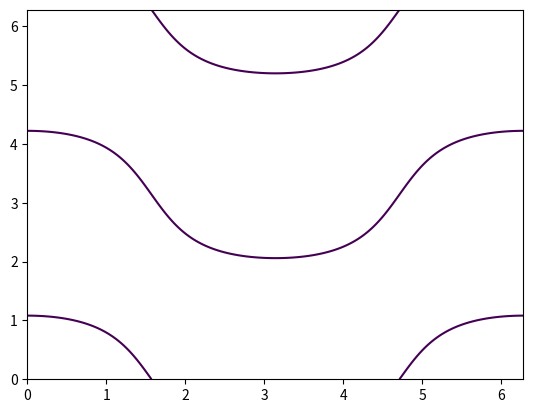
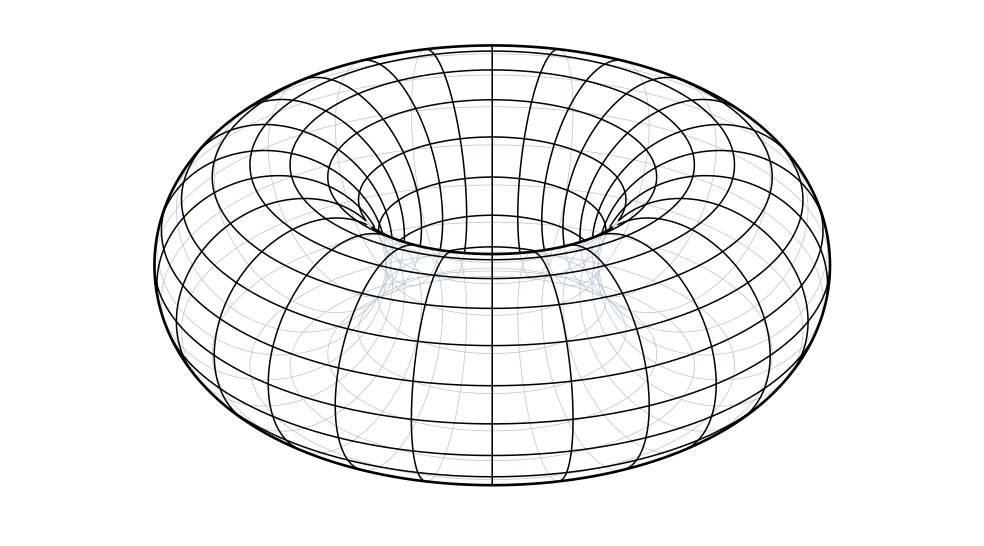

Recreate these plots in Python, in order. (Note: this script raises an exception after producing the figures.)
"""Same topology (T^2 Brillouin zone), very different local geometry.

Every grid line is a line of constant k_x or k_y on a uniform k-grid, so the
size and shape of each cell shows the pulled-back metric g_ij(k) at that point.
Optional tint: area density sqrt(det g)(k) relative to its mean.

Shapes
  round    : standard torus of revolution (reference)
  hotspot  : metric concentrated near one k-point (big bulge, big cells),
             tube pinched and cells shrunk elsewhere
  aniso    : strongly anisotropic metric: elongated major circle, flattened
             tube; cells long in one direction, short in the other
  twisted  : saddle-shaped core curve, three-lobed tube whose elliptic cross
             section rotates once around the torus; cells sheared (g_xy != 0)

Usage: python3 bz_torus2.py OUTDIR
"""
import sys, os
import numpy as np
import matplotlib
matplotlib.use("Agg")
import matplotlib.pyplot as plt
from matplotlib.colors import LinearSegmentedColormap
from scipy.ndimage import minimum_filter, median_filter

OUT = sys.argv[1] if len(sys.argv) > 1 else "."
os.makedirs(OUT, exist_ok=True)
ELEV, AZIM = np.deg2rad(28), np.deg2rad(-90)
TWO_PI = 2 * np.pi


def tube(th, ph, cx, cy, cz, nx, ny, a, b, psi):
    """Point on a tube around core curve (cx,cy,cz)(ph) with horizontal
    in-plane normal (nx,ny), elliptic cross-section (a,b) rotated by psi."""
    u0, w0 = a * np.cos(th), b * np.sin(th)
    u = u0 * np.cos(psi) - w0 * np.sin(psi)
    w = u0 * np.sin(psi) + w0 * np.cos(psi)
    return np.stack([cx + u * nx, cy + u * ny, cz + w], -1)


def shape_round(kx, ky):
    th, ph = kx, ky
    return tube(th, ph, np.cos(ph), np.sin(ph), 0 * ph, np.cos(ph), np.sin(ph),
                0.52, 0.52, 0 * ph)


def shape_hotspot(kx, ky):
    # reparametrisation: dk -> large angle near the hot spot (th0, ph0)
    th0, ph0 = 0.35, 1.5 * np.pi - 0.45   # right side, upper outer flank
    th = kx + 0.6 * np.sin(kx - th0)
    ph = ky + 0.6 * np.sin(ky - ph0)
    G = np.exp((np.cos(th - th0) - 1) / 0.6 ** 2 + (np.cos(ph - ph0) - 1) / 0.45 ** 2)
    R = 1.0 + 0.15 * G
    r = 0.28 + 0.62 * G
    return tube(th, ph, R * np.cos(ph), R * np.sin(ph), 0.12 * G,
                np.cos(ph), np.sin(ph), r, r, 0 * ph)


def shape_aniso(kx, ky):
    th, ph = kx, ky
    A, B = 0.70, 1.55                       # elliptic core curve (long axis across the view)
    cx, cy = A * np.cos(ph), B * np.sin(ph)
    nx, ny = B * np.cos(ph), A * np.sin(ph)
    nn = np.hypot(nx, ny)
    return tube(th, ph, cx, cy, 0 * ph, nx / nn, ny / nn, 0.50, 0.20, 0 * ph)


def shape_twisted(kx, ky):
    th, ph = kx, ky + 0.25 * np.sin(2 * ky)
    R = 1.05 + 0.10 * np.cos(3 * ph)
    cz = 0.36 * np.sin(2 * ph)              # saddle ("potato chip") core
    lobe = 1 + 0.30 * np.cos(3 * ph + 0.8)  # three-lobed tube thickness
    return tube(th, ph, R * np.cos(ph), R * np.sin(ph), cz,
                np.cos(ph), np.sin(ph), 0.46 * lobe, 0.26 * lobe, ph)


SHAPES = {"round": shape_round, "hotspot": shape_hotspot,
          "aniso": shape_aniso, "twisted": shape_twisted}


def view(P):
    ca, sa, ce, se = np.cos(AZIM), np.sin(AZIM), np.cos(ELEV), np.sin(ELEV)
    x, y, z = P[..., 0], P[..., 1], P[..., 2]
    xr = ca * x + sa * y
    yr = -sa * x + ca * y
    return xr, yr * se + z * ce, yr * ce - z * se   # u, v (screen), depth


def frame_of(fn):
    k1, k2 = np.meshgrid(np.linspace(0, TWO_PI, 500), np.linspace(0, TWO_PI, 900))
    u, v, _ = view(fn(k1, k2))
    return u.min(), u.max(), v.min(), v.max()


CMAP = LinearSegmentedColormap.from_list(
    "dens", ["#e8f1f8", "#ffffff", "#fde9c9", "#f6b26b", "#e06c3c"])


def render(name, fn, frame, tint):
    umin, umax, vmin, vmax = frame
    nth, nph = 2000, 4200
    k1 = np.linspace(0, TWO_PI, nth, endpoint=False)
    k2 = np.linspace(0, TWO_PI, nph, endpoint=False)
    K1, K2 = np.meshgrid(k1, k2, indexing="ij")
    S = fn(K1, K2)
    u, v, d = view(S)
    W = 1000
    pix = (umax - umin) / (W - 1)
    H = int((vmax - vmin) / pix) + 1
    iu = np.clip(((u - umin) / pix).astype(int), 0, W - 1).ravel()
    iv = np.clip(((v - vmin) / pix).astype(int), 0, H - 1).ravel()
    flat = iv * W + iu
    zb = np.full(H * W, np.inf)
    np.minimum.at(zb, flat, d.ravel())
    zb = zb.reshape(H, W)
    holes = ~np.isfinite(zb)
    for _ in range(3):                      # close sampling holes
        holes = ~np.isfinite(zb)
        zb = np.where(holes, minimum_filter(zb, size=3), zb)

    def visible(P, e=0.035):
        uu, vv, dd = view(P)
        i = np.clip(((uu - umin) / pix).astype(int), 0, W - 1)
        j = np.clip(((vv - vmin) / pix).astype(int), 0, H - 1)
        vis = dd <= zb[j, i] + e
        return uu, vv, median_filter(vis.astype(np.uint8), size=21, mode="wrap").astype(bool)

    fw = 8 * (umax - umin + 0.2) / 3.6
    fig = plt.figure(figsize=(fw, fw * (vmax - vmin + 0.2) / (umax - umin + 0.2)))
    ax = fig.add_axes([0, 0, 1, 1])
    ax.set_aspect("equal"); ax.axis("off")
    ax.set_xlim(umin - 0.1, umax + 0.1); ax.set_ylim(vmin - 0.1, vmax + 0.1)

    if tint:
        # area density sqrt(det g) on the k-grid, plus soft Lambert shading
        X1 = np.gradient(S, k1, axis=0); X2 = np.gradient(S, k2, axis=1)
        N = np.cross(X1, X2)
        dens = np.linalg.norm(N, axis=-1)
        logd = np.log(dens / dens.mean())
        c = np.clip(0.5 + logd / 4.0, 0, 1)            # log scale, mean -> 0.5
        n_hat = N / np.linalg.norm(N, axis=-1, keepdims=True)
        light = np.array([-0.35, -0.55, 0.75]); light /= np.linalg.norm(light)
        shade = 0.80 + 0.20 * np.abs(n_hat @ light)
        rgb = CMAP(c.ravel())[:, :3] * shade.ravel()[:, None]
        # pick the front-most sample in each (coarser) bin
        q = 2.5 * pix
        Wc, Hc = int((umax - umin) / q) + 1, int((vmax - vmin) / q) + 1
        cu = np.clip(((u - umin) / q).astype(int), 0, Wc - 1).ravel()
        cv = np.clip(((v - vmin) / q).astype(int), 0, Hc - 1).ravel()
        cf = cv * Wc + cu
        order = np.lexsort((d.ravel(), cf))
        first = order[np.r_[True, cf[order][1:] != cf[order][:-1]]]
        img = np.ones((Hc * Wc, 4)); img[:, 3] = 0
        img[cf[first], :3] = rgb[first]; img[cf[first], 3] = 1
        img = img.reshape(Hc, Wc, 4)
        ax.imshow(img, origin="lower", extent=(umin - q / 2, umin + (Wc - .5) * q,
                  vmin - q / 2, vmin + (Hc - .5) * q), interpolation="bilinear", zorder=0)

    s = np.linspace(0, TWO_PI, 1600)
    lines = [fn(s, np.full_like(s, k)) for k in np.linspace(0, TWO_PI, 26, endpoint=False)]
    lines += [fn(np.full_like(s, k), s) for k in np.linspace(0, TWO_PI, 18, endpoint=False)]

    def draw(P, vs, hs, e=0.035):
        uu, vv, vis = visible(P, e)
        for mask, st in ((~vis, hs), (vis, vs)):
            if st is not None:
                ax.plot(np.where(mask, uu, np.nan), np.where(mask, vv, np.nan),
                        solid_capstyle="round", **st)

    hid = None if tint else dict(color="#b9c8d6", lw=0.55, zorder=1)
    for P in lines:
        draw(P, dict(color="black", lw=1.1, zorder=3), hid)

    # silhouette
    t2 = np.linspace(0, TWO_PI, 800); p2 = np.linspace(0, TWO_PI, 1600)
    T2, P2 = np.meshgrid(t2, p2, indexing="ij")
    X = fn(T2, P2)
    Nn = np.cross(np.gradient(X, t2, axis=0), np.gradient(X, p2, axis=1))
    ca, sa, ce, se = np.cos(AZIM), np.sin(AZIM), np.cos(ELEV), np.sin(ELEV)
    g = Nn @ np.array([-sa * ce, ca * ce, -se])
    cs = plt.figure().add_subplot().contour(p2, t2, g, levels=[0]); plt.close()
    for seg in cs.allsegs[0]:
        if len(seg) >= 5:
            draw(fn(seg[:, 1], seg[:, 0]), dict(color="black", lw=1.9, zorder=4), None, e=0.18)

    tag = "_tint" if tint else ""
    for ext in ("png", "pdf"):
        fig.savefig(os.path.join(OUT, f"bz_torus_{name}{tag}.{ext}"), dpi=300,
                    facecolor="white", bbox_inches="tight", pad_inches=0.05)
    plt.close(fig)


if __name__ == "__main__":
    which = sys.argv[2:] or list(SHAPES)
    b = np.array([frame_of(f) for f in SHAPES.values()])
    FRAME = (b[:, 0].min() - .02, b[:, 1].max() + .02, b[:, 2].min() - .02, b[:, 3].max() + .02)
    for nm in which:
        for tint in (False, True):
            render(nm, SHAPES[nm], FRAME, tint)
        print("wrote", nm)
